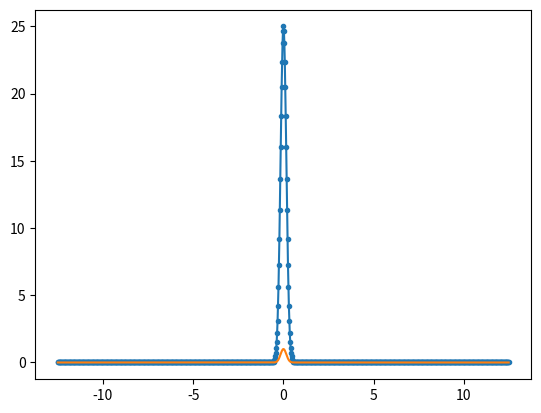
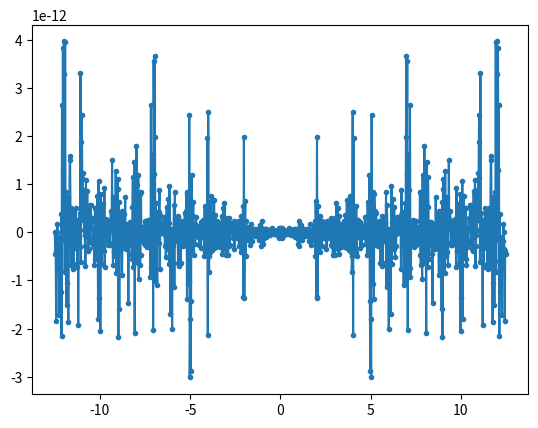

The script that saved these images, in order:
import numpy as np
import scipy.special as spec
import matplotlib.pyplot as plt

def ft(t_arr, h_arr, real=True, zero_pading = 0):
    """calculate discrete fourier transform of equidistant set"""
    #for real functions return cos/sin
    #works only if t in t_arr are equidistant
    delta = t_arr[1] - t_arr[0]
    if zero_pading != 0:
        for i in range(zero_pading):
            t_arr = np.append(t_arr, t_arr[-1] + delta)
            h_arr = np.append(h_arr, 0)
    N = len(t_arr)
    
    if N % 2 == 0:
        k_set = np.arange(-N / 2, N / 2)
    else:
        k_set = np.arange(-(N - 1) / 2, (N - 1) / 2 + 1)

    fk_set = k_set / (delta * N)
    H = np.array([])

    for f in fk_set:
        h = 0
        for i in range(N):
            h += h_arr[i] * np.exp(-2j * np.pi * f * t_arr[i])
        H = np.append(H, h)

    if real:
        return fk_set[int(N / 2):], 2 * np.real(H[int(N / 2):]), - 2 * np.imag(H[int(N / 2):])
    else:
        return fk_set, H

#generate data for transform


t = np.linspace(-20, 20, 1000, endpoint=False)
#y = 15 * np.cos(2*np.pi * t * 0.5) +  np.cos(2*np.pi * t * 3)

gauss = lambda x: np.exp(-x**2 / 2) / np.sqrt(2 * np.pi)
const = lambda x: 1
y = gauss(t)
print(y)
#y = [const(i) for i in t]

#k, c, s = ft(t, y, zero_pading=0, real=True)
k, H = ft(t, y, zero_pading=0, real=False)
print(k)


#plt.plot(k, c, marker=".")
plt.plot(k, np.real(H), marker=".")
plt.plot(k, np.sqrt(2*np.pi) * gauss(2*np.pi*k))

plt.show()
plt.close()

y = np.sin(2*np.pi*t)
print(y)
#y = [const(i) for i in t]

#k, c, s = ft(t, y, zero_pading=0, real=True)
k, H = ft(t, y, zero_pading=0, real=False)
print(k)


#plt.plot(k, c, marker=".")
plt.plot(k, np.real(H), marker=".")

plt.show()
plt.close()
